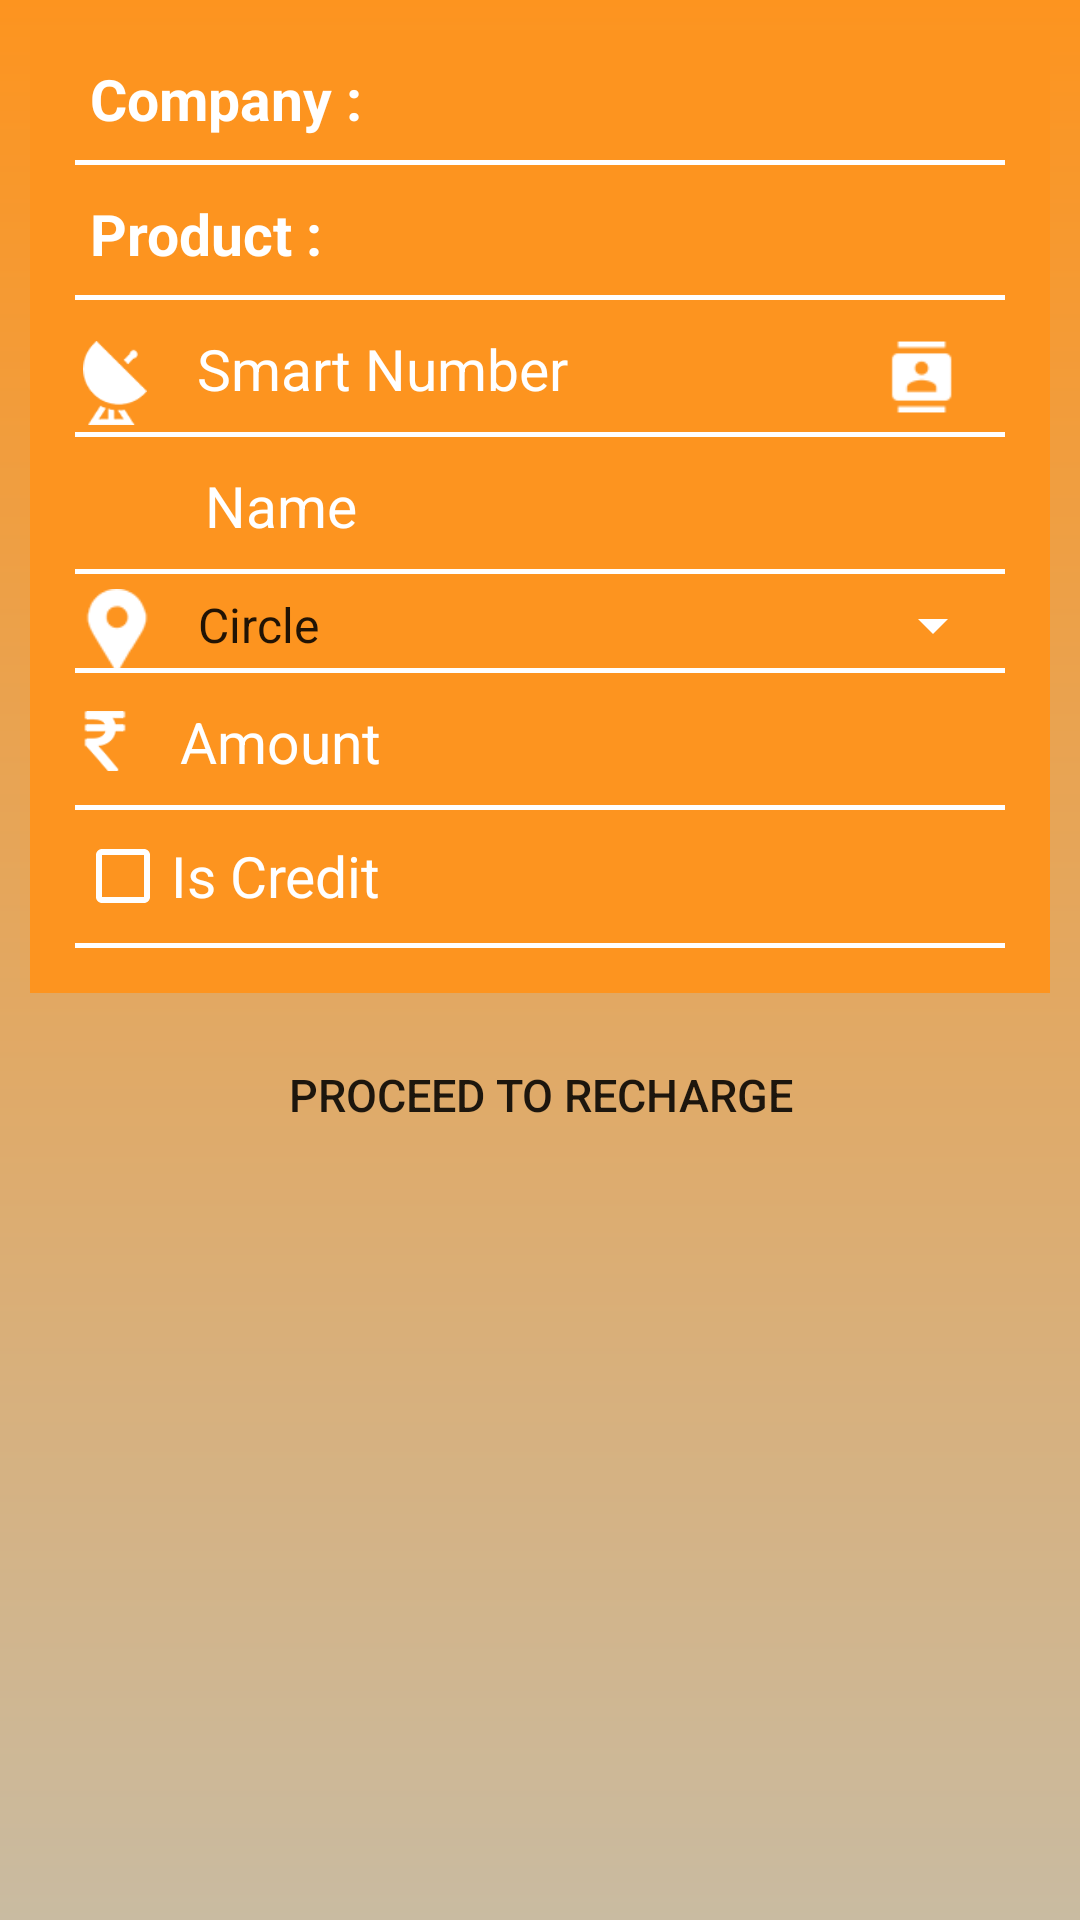

Layout XML and referenced resources for this Android screen:
<!-- AndroidManifest.xml: application theme AppTheme -->
<!-- res/layout/fragment_dth_recharge.xml -->
<?xml version="1.0" encoding="utf-8"?>
<ScrollView xmlns:android="http://schemas.android.com/apk/res/android"
    android:layout_width="match_parent"
    android:layout_height="match_parent"
    android:background="@drawable/bg_gradient"
    android:orientation="vertical">

    <LinearLayout
        android:layout_width="match_parent"
        android:layout_height="match_parent"
        android:gravity="center_vertical"
        android:orientation="vertical">


        <LinearLayout
            android:layout_width="match_parent"
            android:layout_height="wrap_content"
            android:layout_margin="10dp"
            android:background="@color/colorLayoutBackground"
            android:gravity="center_vertical"
            android:orientation="vertical"
            android:paddingBottom="15dp"
            android:paddingLeft="15dp"
            android:paddingRight="15dp"
            android:paddingTop="5dp">


            <TextView
                android:layout_width="match_parent"
                android:layout_height="wrap_content"
                android:gravity="center"
                android:text="DTH Recharge"
                android:textColor="@color/colorWhite"
                android:textSize="20dp"
                android:textStyle="bold"
                android:visibility="gone"/>


            <LinearLayout
                android:layout_width="match_parent"
                android:layout_height="wrap_content"
                android:background="@drawable/edt_bg"
                android:orientation="horizontal"
                android:padding="5dp"
                android:weightSum="3">

                <TextView
                    android:layout_width="match_parent"
                    android:layout_height="wrap_content"
                    android:layout_weight="1"
                    android:text="Company : "
                    android:textColor="@android:color/white"
                    android:textSize="@dimen/content_title_text_size"
                    android:textStyle="bold"/>

                <TextView
                    android:id="@+id/tv_company_name_fragment_DTH_recharge"
                    android:layout_width="match_parent"
                    android:layout_height="wrap_content"
                    android:layout_weight="0.7"
                    android:padding="3dp"
                    android:textColor="@android:color/white"
                    android:textSize="@dimen/content_text_small_size"/>

                <ImageButton
                    android:id="@+id/tv_change_company"
                    android:layout_width="match_parent"
                    android:layout_height="30dp"
                    android:layout_weight="1.35"
                    android:background="@drawable/ic_mode_edit_black_24dp"
                    android:backgroundTint="@color/white"
                    android:gravity="center"
                    android:layout_gravity="center"
                    android:text="Change" />

            </LinearLayout>


            <LinearLayout
                android:layout_width="match_parent"
                android:layout_height="wrap_content"
                android:layout_marginTop="5dp"
                android:background="@drawable/edt_bg"
                android:orientation="horizontal"
                android:padding="5dp"
                android:weightSum="3">

                <TextView
                    android:layout_width="match_parent"
                    android:layout_height="wrap_content"
                    android:layout_weight="1"
                    android:text="Product : "
                    android:textColor="@android:color/white"
                    android:textSize="@dimen/content_title_text_size"
                    android:textStyle="bold"/>

                <TextView
                    android:id="@+id/tv_product_name_fragment_DTH_recharge"
                    android:layout_width="match_parent"
                    android:layout_height="wrap_content"
                    android:layout_weight="0.7"
                    android:padding="3dp"
                    android:textColor="@android:color/white"
                    android:textSize="15dp"/>

                <ImageButton
                    android:id="@+id/tv_change_product"
                    android:layout_width="match_parent"
                    android:layout_height="30dp"
                    android:layout_weight="1.35"
                    android:background="@drawable/ic_mode_edit_black_24dp"
                    android:backgroundTint="@color/white"
                    android:gravity="center"
                    android:layout_gravity="center"
                    android:text="Change" />

            </LinearLayout>


            <LinearLayout
                android:layout_width="match_parent"
                android:layout_height="wrap_content"
                android:layout_marginTop="10dp"
                android:gravity="center"
                android:background="@drawable/edt_bg"
                android:weightSum="3">

                <ImageView
                    android:layout_width="0dp"
                    android:layout_height="28dp"
                    android:layout_marginRight="14dp"
                    android:layout_weight="0.3"
                    android:src="@drawable/ic_dth_recharge"/>

                <EditText
                    android:id="@+id/edt_mo_no_fragment_recharge"
                    android:layout_width="0dp"
                    android:layout_height="wrap_content"
                    android:layout_weight="2.4"
                    android:background="@drawable/edt_bg"
                    android:drawablePadding="10dp"
                    android:hint="@string/str_smart_no"
                    android:inputType="number"
                    android:paddingBottom="10dp"
                    android:textColor="@android:color/white"
                    android:textColorHint="@android:color/white"
                    android:textSize="@dimen/content_title_text_size"/>

                <ImageView
                    android:id="@+id/img_DTHRecharge_AllContacts"
                    android:layout_width="0dp"
                    android:layout_height="30dp"
                    android:layout_gravity="center_vertical"
                    android:layout_marginLeft="14dp"
                    android:layout_marginRight="14dp"
                    android:layout_marginTop="-7px"
                    android:layout_weight="0.3"
                    android:src="@drawable/ic_contact_list"/>

            </LinearLayout>

            <LinearLayout
                android:id="@+id/ll_DTHRecharge_NameView"
                android:layout_width="match_parent"
                android:layout_height="wrap_content"
                android:layout_marginTop="10dp"
                android:background="@drawable/edt_bg"
                android:weightSum="3">

                <ImageView
                    android:layout_width="0dp"
                    android:layout_height="28dp"
                    android:layout_gravity="center_vertical"
                    android:layout_marginRight="14dp"
                    android:layout_marginTop="-7px"
                    android:layout_weight="0.3"
                    android:src="@drawable/ic_person_white"/>

                <EditText
                    android:id="@+id/edt_DTHRecharge_Name"
                    android:layout_width="0dp"
                    android:layout_height="wrap_content"
                    android:layout_weight="2.7"
                    android:background="@color/transparent"
                    android:hint="Name"
                    android:maxLines="1"
                    android:paddingBottom="10dp"
                    android:singleLine="true"
                    android:textColor="@android:color/white"
                    android:textColorHint="@android:color/white"
                    android:textSize="@dimen/content_title_text_size"/>

            </LinearLayout>

            <LinearLayout
                android:id="@+id/circle_container"
                android:layout_width="match_parent"
                android:layout_height="wrap_content"
                android:layout_marginTop="5dp"
                android:background="@drawable/edt_bg"
                android:gravity="center_horizontal">

                <ImageView
                    android:layout_width="28dp"
                    android:layout_height="28dp"
                    android:layout_gravity="center_vertical"
                    android:layout_marginRight="5dp"
                    android:src="@drawable/ic_circle"/>

                <Spinner
                    android:id="@+id/sp_circle_fragment_recharge"
                    android:layout_width="match_parent"
                    android:layout_height="wrap_content"
                    android:backgroundTint="@android:color/white"
                    android:entries="@array/circle_array"/>
            </LinearLayout>

            <LinearLayout
                android:layout_width="match_parent"
                android:layout_height="wrap_content"
                android:background="@drawable/edt_bg">

                <ImageView
                    android:layout_width="20dp"
                    android:layout_height="20dp"
                    android:layout_gravity="center"
                    android:layout_marginRight="15dp"
                    android:src="@drawable/ic_rs"/>


                <EditText
                    android:id="@+id/edt_amt_fragment_recharge"
                    android:layout_width="match_parent"
                    android:layout_height="wrap_content"
                    android:layout_marginTop="10dp"
                    android:background="@color/transparent"
                    android:gravity="center_vertical"
                    android:hint="@string/str_amount"
                    android:inputType="number"
                    android:maxLength="6"
                    android:paddingBottom="10dp"
                    android:textColor="@android:color/white"
                    android:textColorHint="@android:color/white"
                    android:textSize="@dimen/content_title_text_size"/>
            </LinearLayout>

            <LinearLayout
                android:id="@+id/ll_DTHRecharge_IsCreditView"
                android:layout_width="match_parent"
                android:layout_height="wrap_content"
                android:layout_marginTop="3dp"
                android:background="@drawable/edt_bg"
                android:weightSum="3">

                <CheckBox
                    android:id="@+id/chk_DTHRecharge_IsCredit"
                    android:layout_width="match_parent"
                    android:layout_height="wrap_content"
                    android:layout_marginBottom="8dp"
                    android:layout_marginTop="3dp"
                    android:buttonTint="@android:color/white"
                    android:text="Is Credit"
                    android:textColor="@android:color/white"
                    android:textSize="@dimen/content_title_text_size"/>
            </LinearLayout>

        </LinearLayout>

        <Button
            android:id="@+id/btn_proceed_fragment_recharge"
            android:layout_width="match_parent"
            android:layout_height="wrap_content"
            android:layout_marginBottom="10dp"
            android:layout_marginLeft="10dp"
            android:layout_marginRight="10dp"
            android:background="@drawable/edt_login_btn"
            android:padding="1dp"
            android:textSize="@dimen/btn_content_text_small_size"
            android:text="@string/str_proceed_to_recharge"/>

    </LinearLayout>


</ScrollView>
<!-- resources referenced by this layout -->
<resources>
  <string-array name="circle_array">
          <item>Circle</item>
      </string-array>
  <color name="colorLayoutBackground">#fd941f</color>
  <color name="colorWhite">#ffffff</color>
  <color name="transparent">#00ffffff</color>
  <color name="white">#FEFEFE</color>
  <dimen name="btn_content_text_small_size">15dp</dimen>
  <dimen name="content_text_small_size">15dp</dimen>
  <dimen name="content_title_text_size">19dp</dimen>
  <!-- drawable bg_gradient (drawable) -->
  <?xml version="1.0" encoding="utf-8"?>
  <shape xmlns:android="http://schemas.android.com/apk/res/android"
      android:shape="rectangle">
      <gradient
          android:startColor="@color/colorPrimary"
          android:endColor="#c9bba1"
          android:angle="-45"/>
  </shape>
  <!-- drawable edt_bg (drawable) -->
  <?xml version="1.0" encoding="utf-8"?>
  <layer-list xmlns:android="http://schemas.android.com/apk/res/android">
      <item
          android:bottom="0dp"
          android:left="-6dp"
          android:right="-6dp"
          android:top="-6dp">
  
          <shape android:shape="rectangle">
              <solid android:color="#00ffffff" />
              <stroke
                  android:width="1.5dp"
                  android:color="#ffffff" />
          </shape>
      </item>
  </layer-list>
  <!-- drawable ic_circle: png bitmap (drawable, 1560 bytes) -->
  <!-- drawable ic_contact_list: png bitmap (drawable, 447 bytes) -->
  <!-- drawable ic_dth_recharge: png bitmap (drawable, 3912 bytes) -->
  <!-- drawable ic_rs: png bitmap (drawable, 1588 bytes) -->
  <string name="str_amount">Amount</string>
  <string name="str_proceed_to_recharge">Proceed to Recharge</string>
  <string name="str_smart_no">Smart Number</string>
  <style name="AppTheme" parent="Theme.AppCompat.Light.DarkActionBar">
          
          <item name="colorPrimary">@color/colorPrimary</item>
          <item name="colorPrimaryDark">@color/colorPrimaryDark</item>
          <item name="colorAccent">@color/colorAccent</item>
          <item name="android:actionBarStyle">@style/ActionButtonStyle</item>
          <item name="android:windowFullscreen">false</item>
          <item name="android:windowContentOverlay">@null</item>
  
          <item name="android:spinnerDropDownItemStyle">@style/mySpinnerItemStyle</item>
  
      </style>
  <color name="colorPrimary">#fd941f</color>
  <color name="colorPrimaryDark">#fd941f</color>
  <color name="colorAccent">#FF4081</color>
  <style name="ActionButtonStyle" parent="@android:style/Widget.Holo.Light.ActionButton">
          <item name="android:minWidth">0dip</item>
          <item name="android:paddingLeft">0dip</item>
          <item name="android:paddingRight">0dip</item>
      </style>
  <style name="mySpinnerItemStyle" parent="Base.Widget.AppCompat.Spinner">
          <item name="android:textColor">@color/colorWhite</item>
          <item name="android:textSize">13sp</item>
      </style>
</resources>
